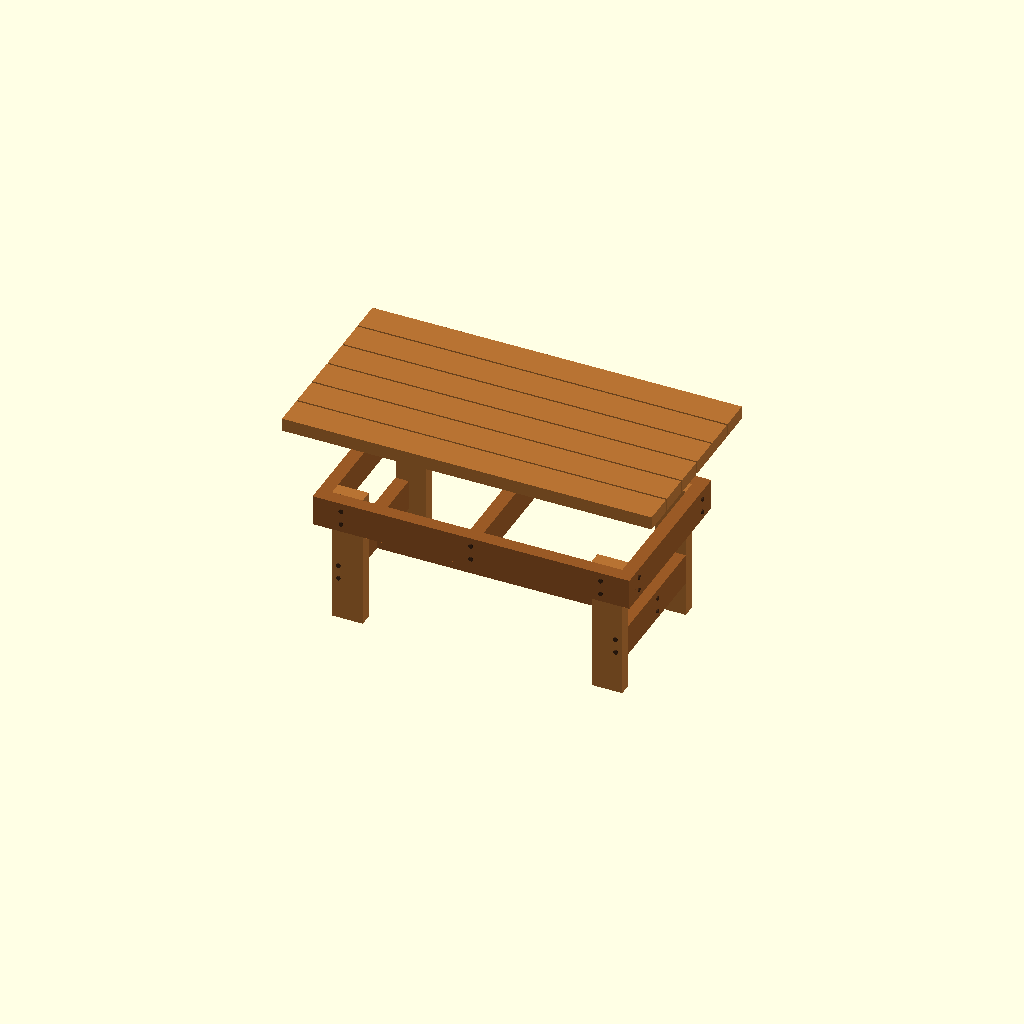
Cell 1: rendered with the file's own defaults.
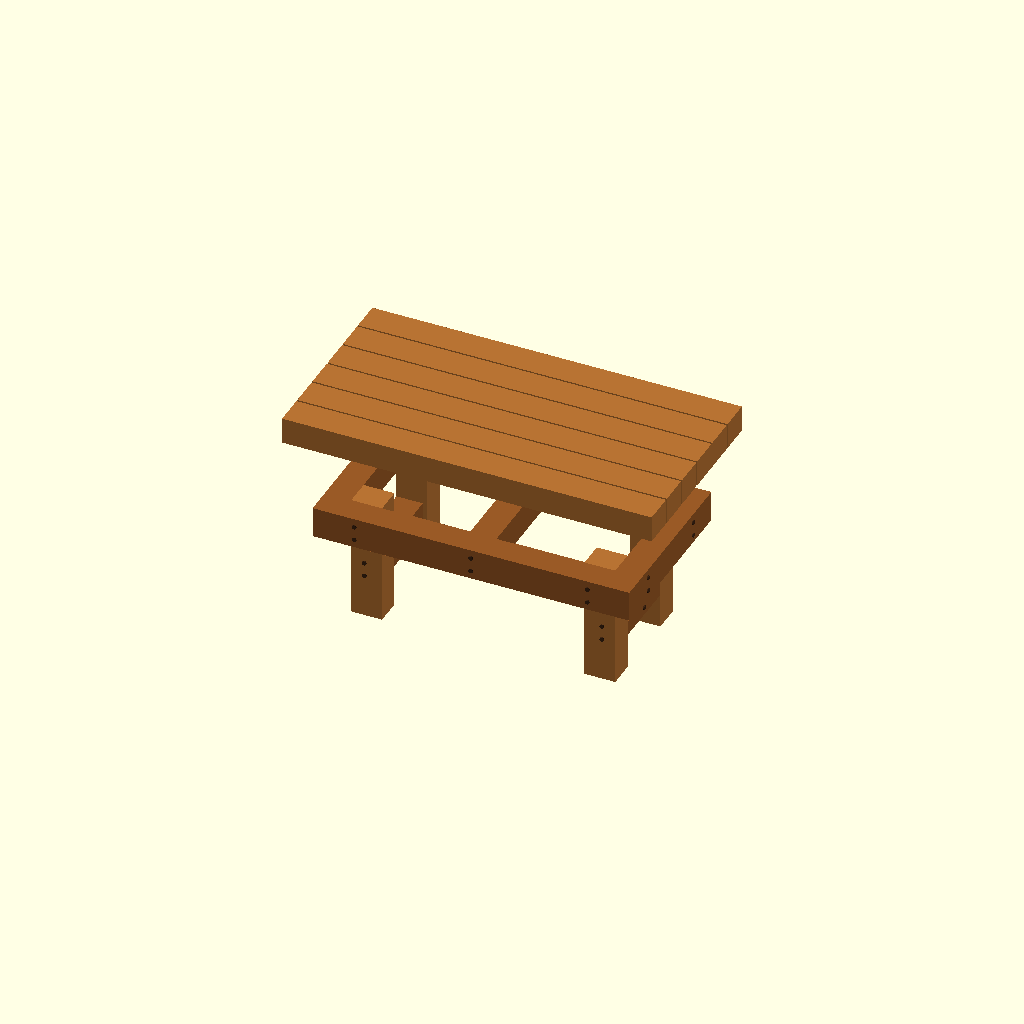
Cell 2 — TWOBY_T set to 3, the other parameters unchanged.
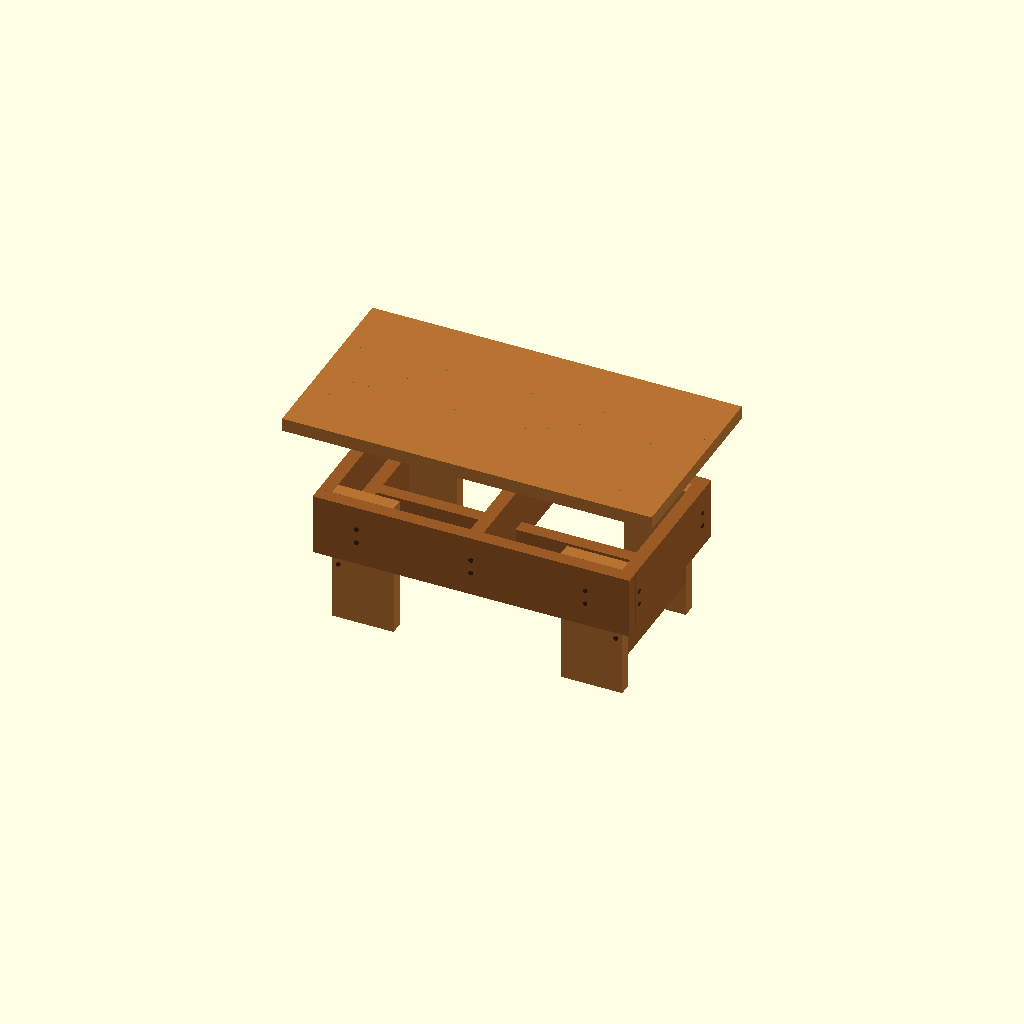
Cell 3: the same model with TWOBY_W = 7.
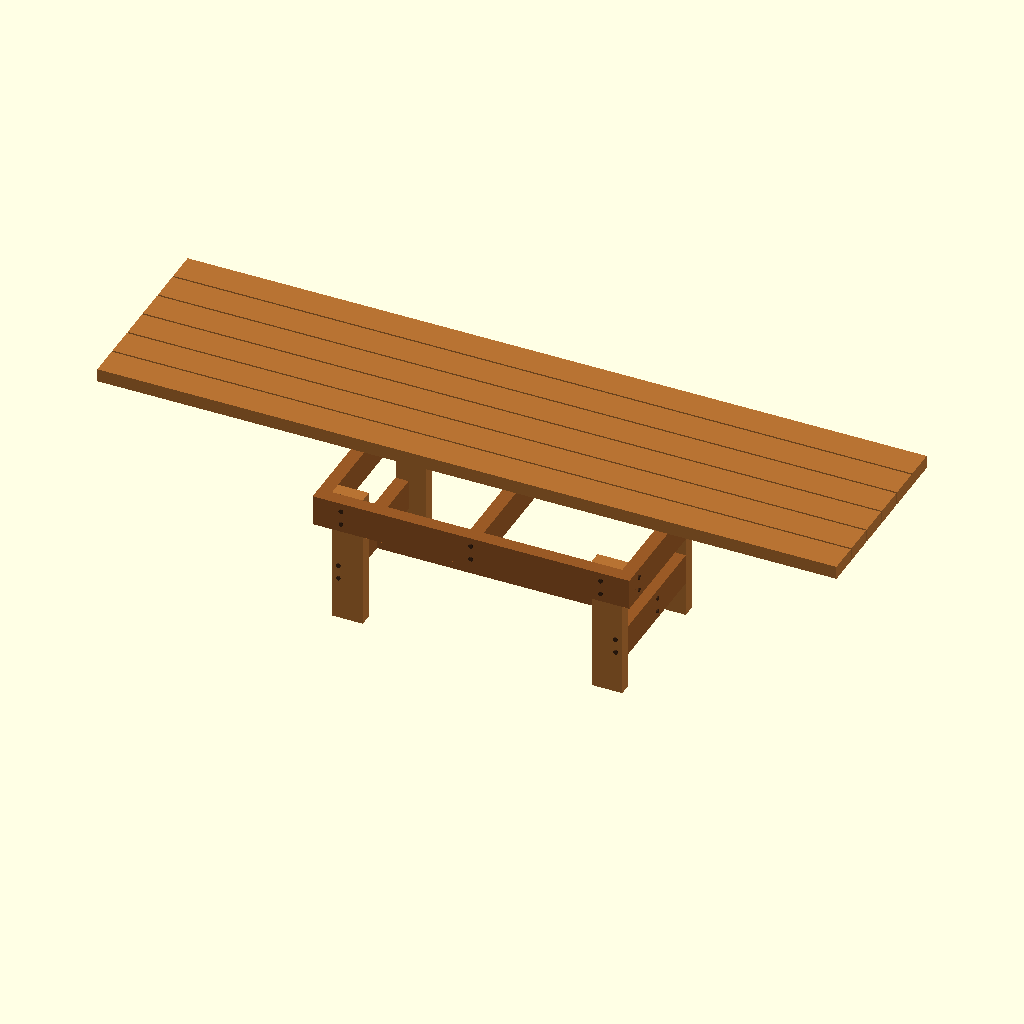
Cell 4: the same model with TOP_LEN = 84.
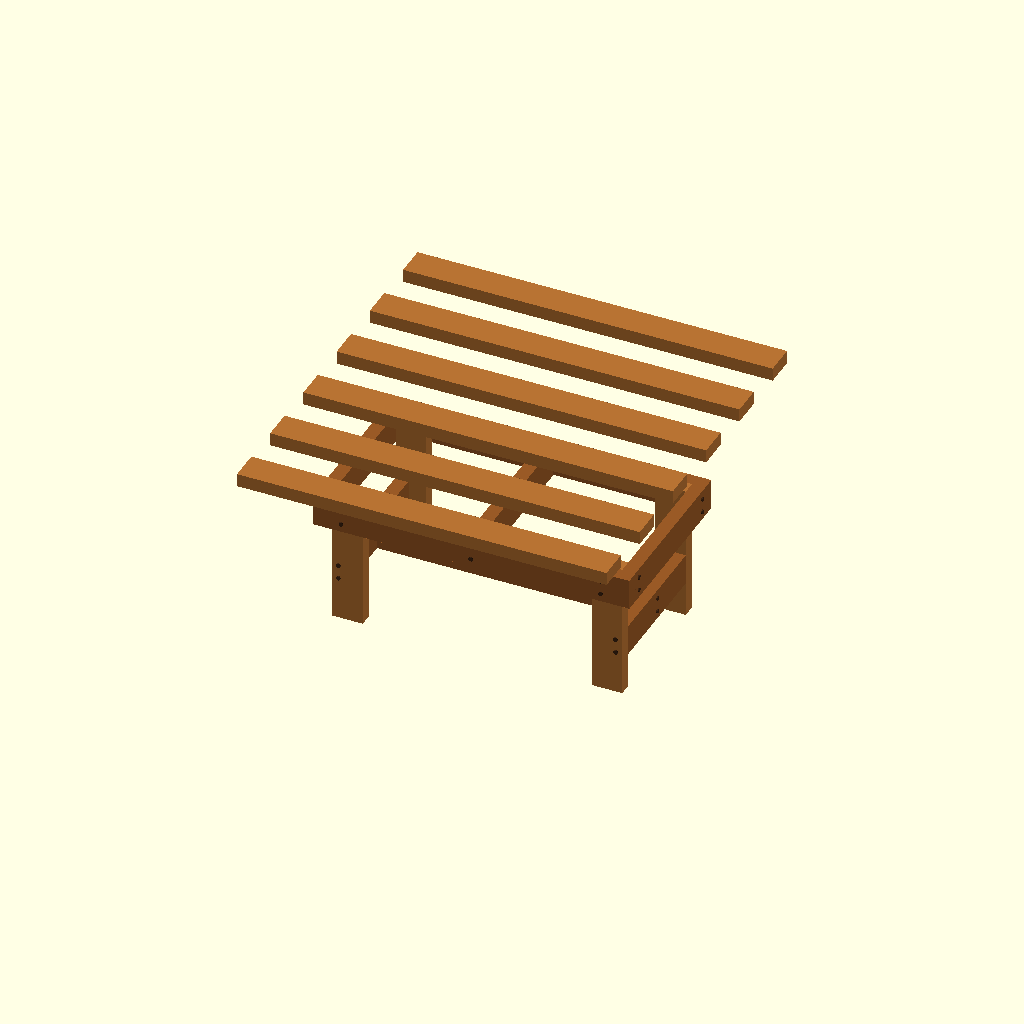
Cell 5 — TOP_WID set to 44, the other parameters unchanged.
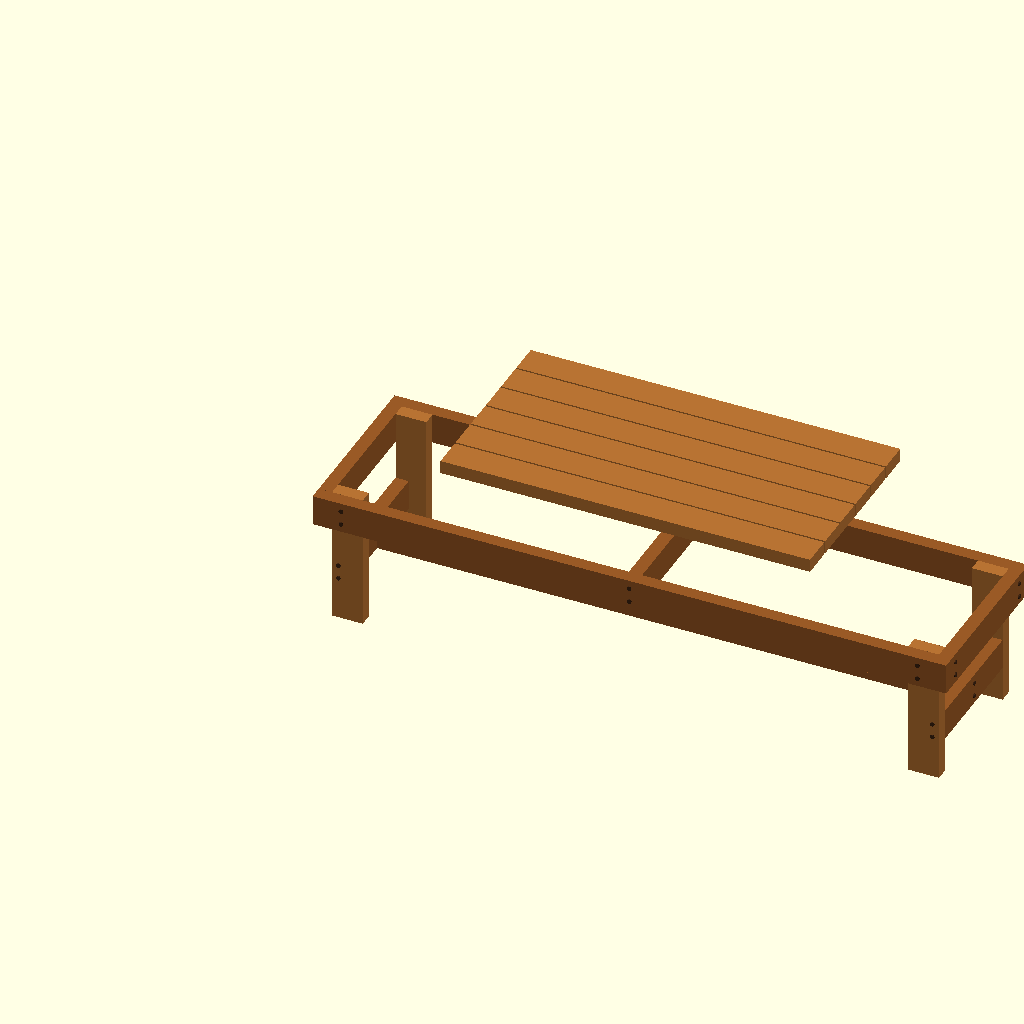
Cell 6 — FRAME_LEN set to 72, the other parameters unchanged.
All cells are drawn from one camera (rotation 55°, 0°, 25°, orthographic, colour scheme Cornfield), so only the parameter changes between them.
OpenSCAD source file ref/bench3.scad:
// bench3.scad — slat-top bench built from 2x4 dimensional lumber
// Same as bench2.scad, plus visible bolt/screw heads at the joints
// as shown in bench1.png.
// Units: inches. X = length, Y = width, Z = height.

// ---- dimensional lumber (actual sizes) ----
TWOBY_T = 1.5;   // 2x4 thickness
TWOBY_W = 3.5;   // 2x4 width

// ---- overall design dimensions (from bench1.png) ----
TOP_LEN     = 42;    // top length
TOP_WID     = 22;    // top width
FRAME_LEN   = 36;    // apron frame outer length
FRAME_WID   = 20;    // apron frame outer width
BENCH_H     = 17;    // overall height
N_SLATS     = 6;     // slats across the 22" top

LEG_H       = BENCH_H - TWOBY_T;          // legs stop under the top slats
STRETCHER_Z = 4;                          // height of side stretcher above floor
SLAT_GAP    = (TOP_WID - N_SLATS*TWOBY_W) / (N_SLATS - 1);

EXPLODE = 8;   // lift of the top for the exploded view; set 0 to assemble

// ---- hardware ----
BOLT_D   = 0.5;    // bolt head diameter
BOLT_H   = 0.12;   // how far the head stands proud of the wood
BOLT_OFF = 0.8;    // half-spacing of a bolt pair around a joint center

wood       = [0.72, 0.45, 0.20];
wood_dark  = [0.60, 0.35, 0.15];
bolt_color = [0.25, 0.15, 0.08];

// ============ lumber pieces ============

// generic 2x4 stick, laid along X, cross-section t (Z) x w (Y)
module two_by_four(length, w = TWOBY_W, t = TWOBY_T) {
    cube([length, w, t]);
}

// --- top ---
// 2x4 laid flat, full 42" length
module top_slat() {
    color(wood) two_by_four(TOP_LEN);
}

// --- apron frame (2x4s on edge) ---
// long apron rail, full 36" — runs the length of the frame
module apron_long() {
    color(wood_dark) cube([FRAME_LEN, TWOBY_T, TWOBY_W]);
}

// short apron rail, fits between the long rails
module apron_short() {
    color(wood_dark) cube([TWOBY_T, FRAME_WID - 2*TWOBY_T, TWOBY_W]);
}

// center cross rail, same as a short apron rail
module cross_rail() {
    apron_short();
}

// --- legs ---
// 2x4 leg, floor to underside of top; wide face bolts to the long apron rail
module leg() {
    color(wood) cube([TWOBY_W, TWOBY_T, LEG_H]);
}

// --- side stretcher ---
// low rail butted BETWEEN the two legs of one end, flush with
// their outer faces
module stretcher() {
    color(wood_dark)
        cube([TWOBY_T, FRAME_WID - 2*TWOBY_T - 2*TWOBY_T, TWOBY_W]);
}

// --- bottom rail ---
// cross piece along the bottom, joining the two end stretchers
// at their centers
module bottom_rail() {
    color(wood_dark)
        cube([FRAME_LEN - 2*TWOBY_T - 2*TWOBY_T, TWOBY_T, TWOBY_W]);
}

// ============ hardware ============

// round bolt/screw head lying on a wood surface
module bolt_head() {
    color(bolt_color) cylinder(d = BOLT_D, h = BOLT_H, $fn = 24);
}

// bolt head at pos, pointing out of the face whose outward
// normal is "+x", "-x", "+y" or "-y"
module bolt(pos, normal) {
    translate(pos) {
        if (normal == "+x")      rotate([0,  90, 0]) bolt_head();
        else if (normal == "-x") rotate([0, -90, 0]) bolt_head();
        else if (normal == "+y") rotate([-90, 0, 0]) bolt_head();
        else if (normal == "-y") rotate([ 90, 0, 0]) bolt_head();
    }
}

// vertical pair of bolts around a joint center
module bolt_pair(pos, normal) {
    bolt(pos + [0, 0,  BOLT_OFF], normal);
    bolt(pos + [0, 0, -BOLT_OFF], normal);
}

// ============ assemblies ============

module top_assembly() {
    for (i = [0 : N_SLATS-1])
        translate([0, i*(TWOBY_W + SLAT_GAP), 0])
            top_slat();
}

module apron_assembly() {
    // two long rails
    translate([0, 0, 0])                     apron_long();
    translate([0, FRAME_WID - TWOBY_T, 0])   apron_long();
    // two end rails
    translate([0, TWOBY_T, 0])                       apron_short();
    translate([FRAME_LEN - TWOBY_T, TWOBY_T, 0])     apron_short();
    // center cross rail
    translate([FRAME_LEN/2 - TWOBY_T/2, TWOBY_T, 0]) cross_rail();
}

module base_hardware(leg_x, leg_y) {
    rail_zc = LEG_H - TWOBY_W/2;        // apron rail centerline height
    str_zc  = STRETCHER_Z + TWOBY_W/2;  // stretcher centerline height

    // long rails -> legs: vertical pair at each corner, front and back
    for (i = [0, 1]) {
        cx = leg_x[i] + TWOBY_W/2;
        bolt_pair([cx, 0,         rail_zc], "-y");
        bolt_pair([cx, FRAME_WID, rail_zc], "+y");
    }

    // long rails -> center cross rail: vertical pair mid-span
    bolt_pair([FRAME_LEN/2, 0,         rail_zc], "-y");
    bolt_pair([FRAME_LEN/2, FRAME_WID, rail_zc], "+y");

    // end rails -> legs: vertical pair at each joint, both ends
    for (y = leg_y) {
        cy = y + TWOBY_T/2;
        bolt_pair([0,         cy, rail_zc], "-x");
        bolt_pair([FRAME_LEN, cy, rail_zc], "+x");
    }

    // legs -> stretcher end grain: vertical pair through each leg's
    // wide face, at stretcher height
    str_cx = [leg_x[0] + TWOBY_T/2, leg_x[1] + TWOBY_W - TWOBY_T/2];
    for (x = str_cx) {
        bolt_pair([x, TWOBY_T,             str_zc], "-y");
        bolt_pair([x, FRAME_WID - TWOBY_T, str_zc], "+y");
    }

    // stretchers -> bottom rail end grain: vertical pair through each
    // stretcher's outward face, centered on the width
    bolt_pair([leg_x[0],           FRAME_WID/2, str_zc], "-x");
    bolt_pair([leg_x[1] + TWOBY_W, FRAME_WID/2, str_zc], "+x");
}

module base_assembly() {
    // apron frame sits at the top of the legs
    translate([0, 0, LEG_H - TWOBY_W]) apron_assembly();

    // legs against the inside of the long rails, inset 1.5" from each end:
    // outer faces land 33" apart along the length, 17" across the width
    leg_x = [TWOBY_T, FRAME_LEN - TWOBY_T - TWOBY_W];
    leg_y = [TWOBY_T, FRAME_WID - TWOBY_T - TWOBY_T];
    for (x = leg_x, y = leg_y)
        translate([x, y, 0]) leg();

    // side stretchers between each leg pair, flush with the legs'
    // outer (end-facing) faces
    stretcher_x = [leg_x[0], leg_x[1] + TWOBY_W - TWOBY_T];
    for (x = stretcher_x)
        translate([x, TWOBY_T + TWOBY_T, STRETCHER_Z])
            stretcher();

    // bottom cross piece spanning between the two end stretchers,
    // centered across the width
    translate([leg_x[0] + TWOBY_T, FRAME_WID/2 - TWOBY_T/2, STRETCHER_Z])
        bottom_rail();

    base_hardware(leg_x, leg_y);
}

module bench(explode = EXPLODE) {
    base_assembly();
    // top centered over the frame
    translate([(FRAME_LEN - TOP_LEN)/2, (FRAME_WID - TOP_WID)/2,
               LEG_H + explode])
        top_assembly();
}

bench();
Customizer parameters (derived from the source; name, type, default, range or options):
TWOBY_T: number, default 1.5
TWOBY_W: number, default 3.5
TOP_LEN: number, default 42
TOP_WID: number, default 22
FRAME_LEN: number, default 36
FRAME_WID: number, default 20
BENCH_H: number, default 17
N_SLATS: number, default 6
STRETCHER_Z: number, default 4
EXPLODE: number, default 8
BOLT_D: number, default 0.5
BOLT_H: number, default 0.12
BOLT_OFF: number, default 0.8
wood: vector, default [0.72, 0.45, 0.2]
wood_dark: vector, default [0.6, 0.35, 0.15]
bolt_color: vector, default [0.25, 0.15, 0.08]
